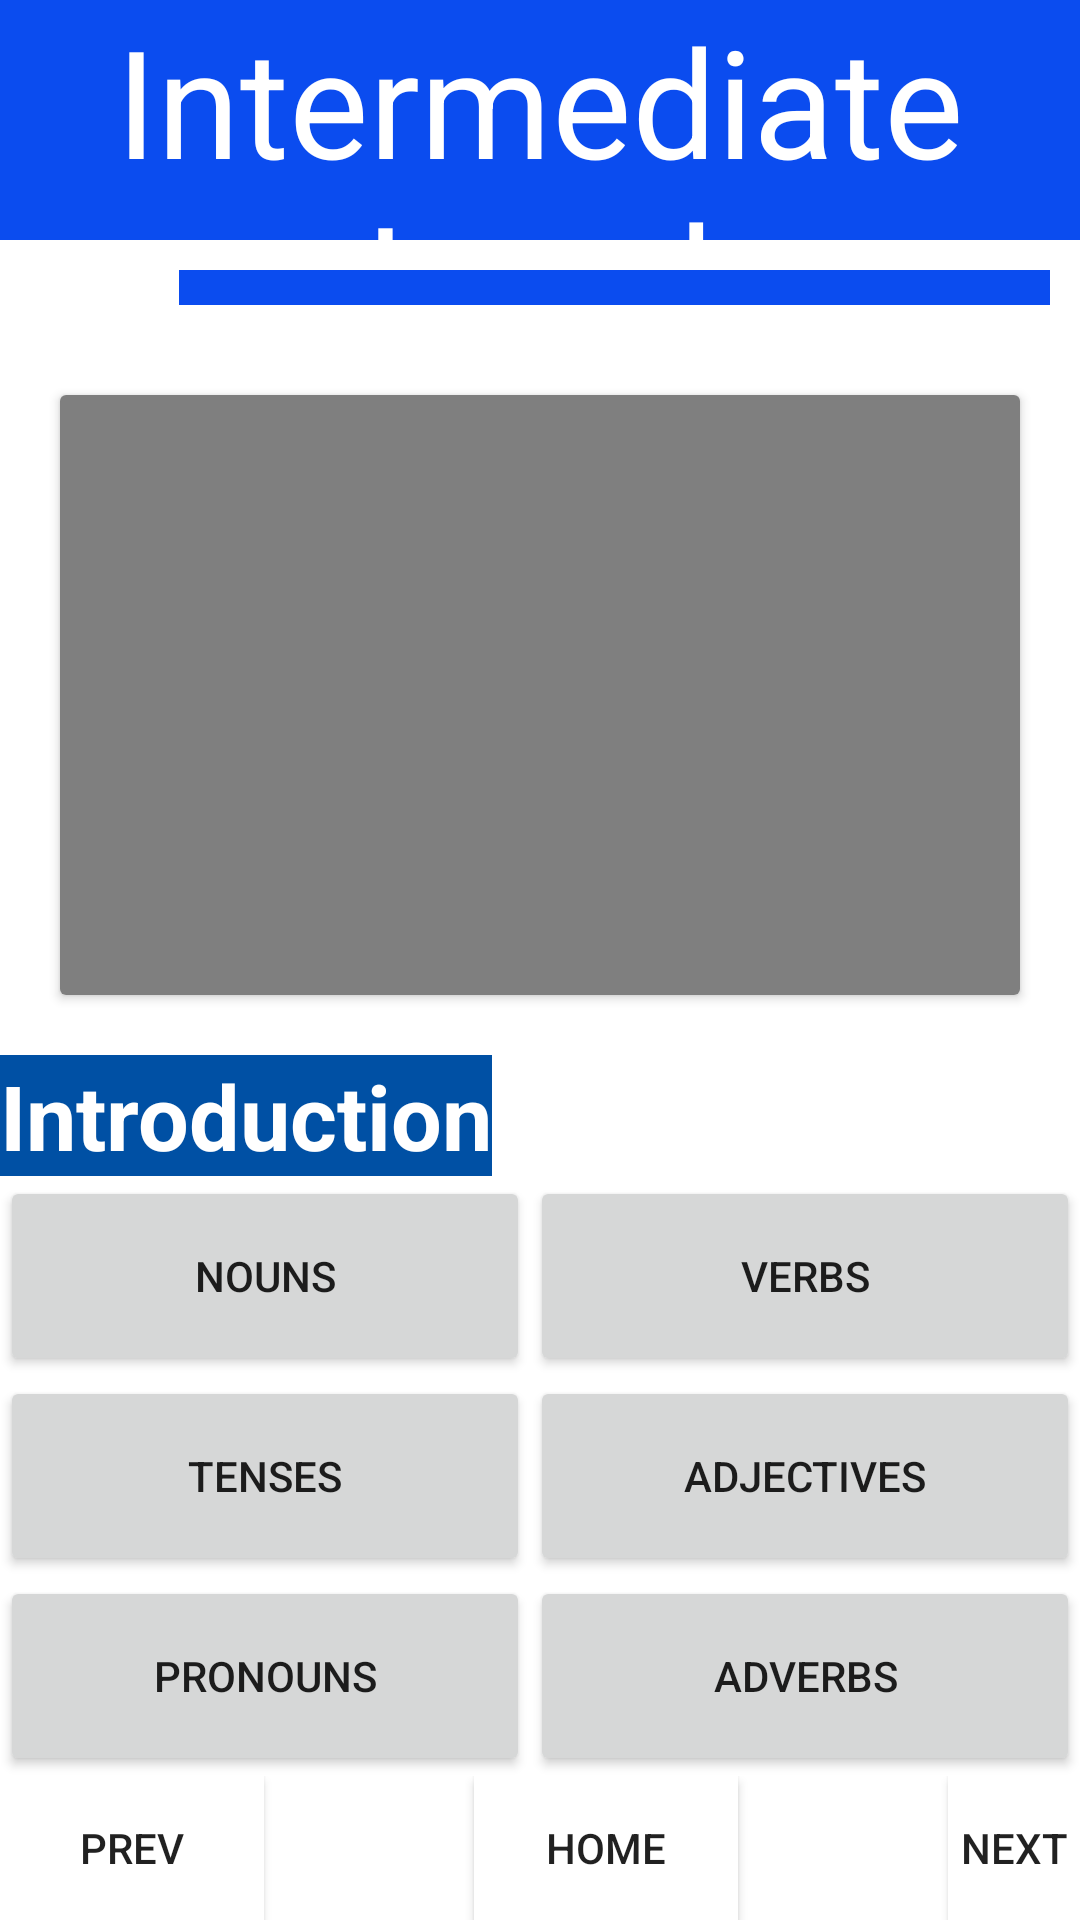

Here is an Android app screen rendered from its layout file. Give the layout XML and the strings, colors and styles it references.
<!-- AndroidManifest.xml: application theme Theme.LearnFrench -->
<!-- res/layout/activity_grammar.xml -->
<?xml version="1.0" encoding="utf-8"?>
<LinearLayout  xmlns:android="http://schemas.android.com/apk/res/android"
    xmlns:app="http://schemas.android.com/apk/res-auto"
    xmlns:tools="http://schemas.android.com/tools"
    android:layout_width="match_parent"
    android:layout_height="match_parent"
    tools:context=".grammar">

    <LinearLayout
        android:layout_width="match_parent"
        android:layout_height="match_parent"
        android:orientation="vertical">
    <TextView
        android:id="@+id/titleTextView"
        android:layout_width="match_parent"
        android:layout_height="80dp"
        android:background="#0B4CEF"
        android:text="Intermediate Level"
        android:textColor="@color/white"
        android:textSize="50dp"
        android:gravity="center" />
    <LinearLayout
        android:id="@+id/firstllayout"
        android:layout_margin="10dp"
        android:layout_weight="1"
        android:layout_width="wrap_content"
        android:layout_height="wrap_content"
        android:orientation="horizontal">


    <ImageView
        android:id="@+id/img"
        android:layout_width="70dp"
        android:layout_height="70dp"
       android:layout_weight="1"
        android:background="@drawable/blueimages"
         />



    <TextView
        android:id="@+id/grammar"
        android:layout_width="320dp"
        android:layout_height="67dp"
        android:background="#0B4CEF"
        android:text="Grammar"
        android:textColor="@color/white"
        android:textSize="40dp"
        android:textAlignment="center"
      android:layout_weight="1.45"
        android:gravity="right"
        tools:ignore="RtlCompat" />
    </LinearLayout>
        <LinearLayout
            android:layout_width="match_parent"
            android:layout_height="wrap_content"
            android:orientation="vertical">

            <androidx.cardview.widget.CardView
        android:layout_width="match_parent"
        android:layout_height="wrap_content"
        android:layout_margin="20dp"
        android:background="@color/white">
    <VideoView
        android:id="@+id/video"
        android:layout_width="wrap_content"
        android:layout_height="200dp"
       />
    </androidx.cardview.widget.CardView>
        </LinearLayout>

        <LinearLayout
            android:layout_width="wrap_content"
            android:layout_height="wrap_content"
            android:orientation="horizontal"
            >

    <TextView
        android:layout_width="match_parent"
        android:layout_height="wrap_content"
        android:id="@+id/purevowel"
        android:text="Introduction"
        android:textStyle="bold"
        android:textSize="30sp"
        android:textColor="@color/white"
        android:background="@color/mainAppColor"/>


        </LinearLayout>

        <GridLayout
            android:id="@+id/grid_view"
            android:layout_width="match_parent"
            android:layout_height="200dp"
            android:columnCount="2"
            android:rowCount="3"
            >

            <Button
                android:id="@+id/nouns"
                android:layout_columnWeight="1"
                android:layout_gravity="fill"
                android:layout_rowWeight="1"
                android:text="Nouns" />
            <Button
                android:id="@+id/verbs"
                android:layout_columnWeight="1"
                android:layout_gravity="fill"
                android:layout_rowWeight="1"
                android:text="Verbs" />
            <Button
                android:id="@+id/tenses"
                android:layout_columnWeight="1"
                android:layout_gravity="fill"
                android:layout_rowWeight="1"
                android:text="Tenses" />
            <Button
                android:id="@+id/adjective"
                android:layout_columnWeight="1"
                android:layout_gravity="fill"
                android:layout_rowWeight="1"
                android:text="Adjectives" />
            <Button
                android:id="@+id/pronoun"
                android:layout_columnWeight="1"
                android:layout_gravity="fill"
                android:layout_rowWeight="1"
                android:text="pronouns" />
            <Button
                android:id="@+id/adverb"
                android:layout_columnWeight="1"
                android:layout_gravity="fill"
                android:layout_rowWeight="1"
                android:text="Adverbs" />

        </GridLayout>

<LinearLayout
    android:layout_width="match_parent"
    android:layout_height="wrap_content"
    android:orientation="horizontal">

    <Button
        android:id="@+id/prevButton"
        android:layout_width="wrap_content"
        android:layout_height="wrap_content"
        android:background="@color/white"
        android:text="Prev" />


        <Button
            android:id="@+id/homeButton"
            android:layout_width="wrap_content"
            android:layout_height="wrap_content"
            android:layout_marginLeft="70dp"
            android:background="@color/white"
            android:text="Home" />

    <Button
        android:id="@+id/nextButton"
        android:layout_width="wrap_content"
        android:layout_height="wrap_content"
        android:layout_marginLeft="70dp"
        android:background="@color/white"
        android:text="Next" />
</LinearLayout>
    </LinearLayout>

</LinearLayout>
<!-- resources referenced by this layout -->
<resources>
  <color name="mainAppColor">#0050a4</color>
  <color name="white">#FFFFFF</color>
  <style name="Theme.LearnFrench" parent="Theme.MaterialComponents.DayNight.DarkActionBar">
          
          <item name="colorPrimary">@color/mainAppColor</item>
          <item name="colorPrimaryVariant">@color/purple_700</item>
          <item name="colorOnPrimary">@color/white</item>
          
          <item name="colorSecondary">@color/teal_200</item>
          <item name="colorSecondaryVariant">@color/teal_700</item>
          <item name="colorOnSecondary">@color/black</item>
          
          <item name="android:statusBarColor" tools:targetApi="l">?attr/colorPrimaryVariant</item>
          
      </style>
  <color name="purple_700">#FF3700B3</color>
  <color name="teal_200">#FF03DAC5</color>
  <color name="teal_700">#FF018786</color>
  <color name="black">#000</color>
</resources>
